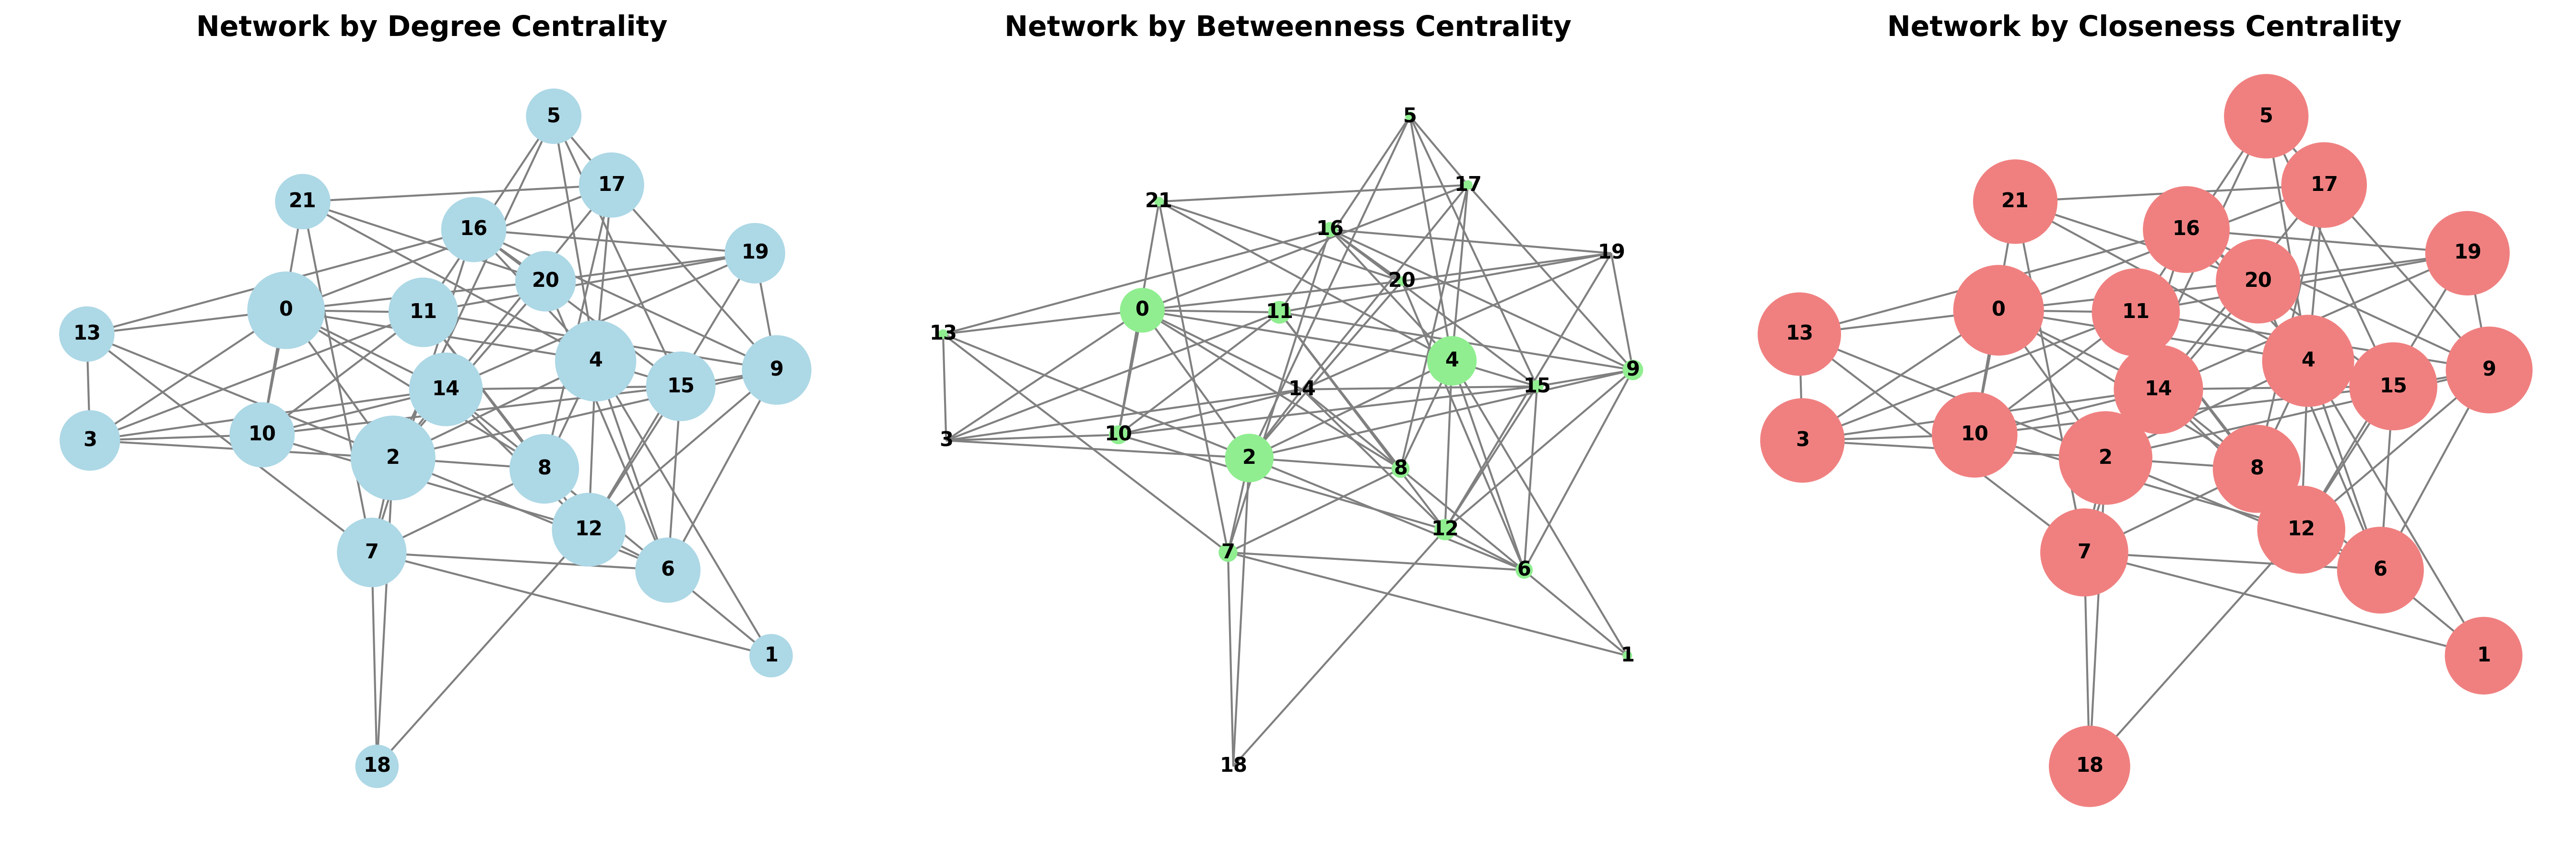

This figure's Python source:
import networkx as nx
import matplotlib.pyplot as plt

def compute_degree_centrality(graph, normalized=True):
    """
    Computes the degree centrality for each node in the given graph.

    Parameters:
    graph (networkx.Graph): The input graph.

    Returns:
    dict: A dictionary with nodes as keys and their degree centrality as values.
    """
    node_degree_centrality = {}
    for node in graph.nodes():
        # Normalize by dividing by (N-1) where N is the number of nodes in the graph
        degree_centrality = graph.degree(node)
        if normalized:
            node_degree_centrality[node] = degree_centrality / (len(graph.nodes()) - 1)
        else:
            node_degree_centrality[node] = degree_centrality
    return node_degree_centrality

def compute_betweenness_centrality(graph, normalized=True):
    """
    Computes the betweenness centrality for each node in the given graph.
    
    Parameters:
    graph (networkx.Graph): The input graph.
    normalized (bool): If True, normalize by dividing by (n-1)(n-2)/2.
    
    Returns:
    dict: A dictionary with nodes as keys and their betweenness centrality as values.
    """
    node_betweenness_centrality = {}
    for node in graph.nodes():
        node_betweenness_centrality[node] = 0
    
    # Precompute all pairs shortest paths
    all_shortest_paths = dict(nx.all_pairs_shortest_path(graph))
    
    # Count how many times each node appears on shortest paths between other nodes
    for source_node in graph.nodes():
        for target_node in graph.nodes():
            if source_node != target_node:
                try:
                    # Get the shortest path from source to target
                    shortest_path = all_shortest_paths[source_node][target_node]
                    # Count intermediate nodes (exclude source and target)
                    for intermediate_node in shortest_path[1:-1]:
                        node_betweenness_centrality[intermediate_node] += 1
                except KeyError:
                    # No path exists between source and target
                    pass
    
    # Normalize the betweenness centrality values
    if normalized:
        n = len(graph.nodes())
        if n > 2:
            scale = 1.0 / ((n - 1) * (n - 2))
            for node in node_betweenness_centrality:
                node_betweenness_centrality[node] *= scale
    
    return node_betweenness_centrality

def compute_closeness_centrality(graph, normalized=True):
    """
    computes the closeness centrality for each node in the given graph.
    Parameters:
    graph (networkx.Graph): The input graph.

    Returns: A dictionary with nodes as keys and their closeness centrality as values.

    """
    node_closeness_centrality = {}
    for node in graph.nodes():
        path_length_sum = 0
        for target_node in graph.nodes():
            if node != target_node:
                try:
                    path_length = nx.shortest_path_length(graph, source=node, target=target_node)
                    path_length_sum += path_length
                except nx.NetworkXNoPath:
                    # If there is no path, we can consider the distance as infinite
                    path_length_sum += float('inf')
            if path_length_sum > 0 and path_length_sum != float('inf'):
                if normalized:
                    closeness_centrality = (len(graph.nodes()) - 1) / path_length_sum
                else:
                    closeness_centrality = 1 / path_length_sum
                node_closeness_centrality[node] = closeness_centrality
    return node_closeness_centrality

# Q2B: Create Erdos-Renyi graph and compute centrality measures
n = 22
p = 0.3
G = nx.erdos_renyi_graph(n, p, seed=42)

# Compute centrality measures
degree_centrality = compute_degree_centrality(G)
betweenness_centrality = compute_betweenness_centrality(G)
closeness_centrality = compute_closeness_centrality(G)

# Get top 3 nodes for each centrality measure
top_3_degree = sorted(degree_centrality.items(), key=lambda x: x[1], reverse=True)[:3]
top_3_betweenness = sorted(betweenness_centrality.items(), key=lambda x: x[1], reverse=True)[:3]
top_3_closeness = sorted(closeness_centrality.items(), key=lambda x: x[1], reverse=True)[:3]

# Print results
print("Top 3 nodes by Degree Centrality:", top_3_degree)
print("Top 3 nodes by Betweenness Centrality:", top_3_betweenness)
print("Top 3 nodes by Closeness Centrality:", top_3_closeness)

# Q2C: Visualize the network with different centrality measures
# Create figure with 3 subplots
fig, axes = plt.subplots(1, 3, figsize=(18, 6))

# Use same layout for all visualizations for easier comparison
pos = nx.spring_layout(G, seed=42)

# Visualization 1: Degree Centrality
# Scale node sizes based on degree centrality (multiply by 3000 for visibility)
node_sizes_degree = [degree_centrality[node] * 3000 for node in G.nodes()]
nx.draw(G, pos, node_size=node_sizes_degree, with_labels=True, 
        node_color='lightblue', edge_color='gray', ax=axes[0])
axes[0].set_title("Degree Centrality\n(Node size proportional to degree centrality)", fontsize=12)

# Visualization 2: Betweenness Centrality
# Scale node sizes based on betweenness centrality
# Add a minimum size to make all nodes visible
node_sizes_betweenness = [max(betweenness_centrality[node] * 3000, 100) for node in G.nodes()]
nx.draw(G, pos, node_size=node_sizes_betweenness, with_labels=True,
        node_color='lightgreen', edge_color='gray', ax=axes[1])
axes[1].set_title("Betweenness Centrality\n(Node size proportional to betweenness centrality)", fontsize=12)

# Visualization 3: Closeness Centrality
# Scale node sizes based on closeness centrality
node_sizes_closeness = [closeness_centrality.get(node, 0.01) * 3000 for node in G.nodes()]
nx.draw(G, pos, node_size=node_sizes_closeness, with_labels=True,
        node_color='lightcoral', edge_color='gray', ax=axes[2])
axes[2].set_title("Closeness Centrality\n(Node size proportional to closeness centrality)", fontsize=12)

plt.tight_layout()
plt.savefig('HW1/q2c_visualization.png', dpi=300, bbox_inches='tight')
print("\nVisualization saved as 'HW1/q2c_visualization.png'")
plt.show()
